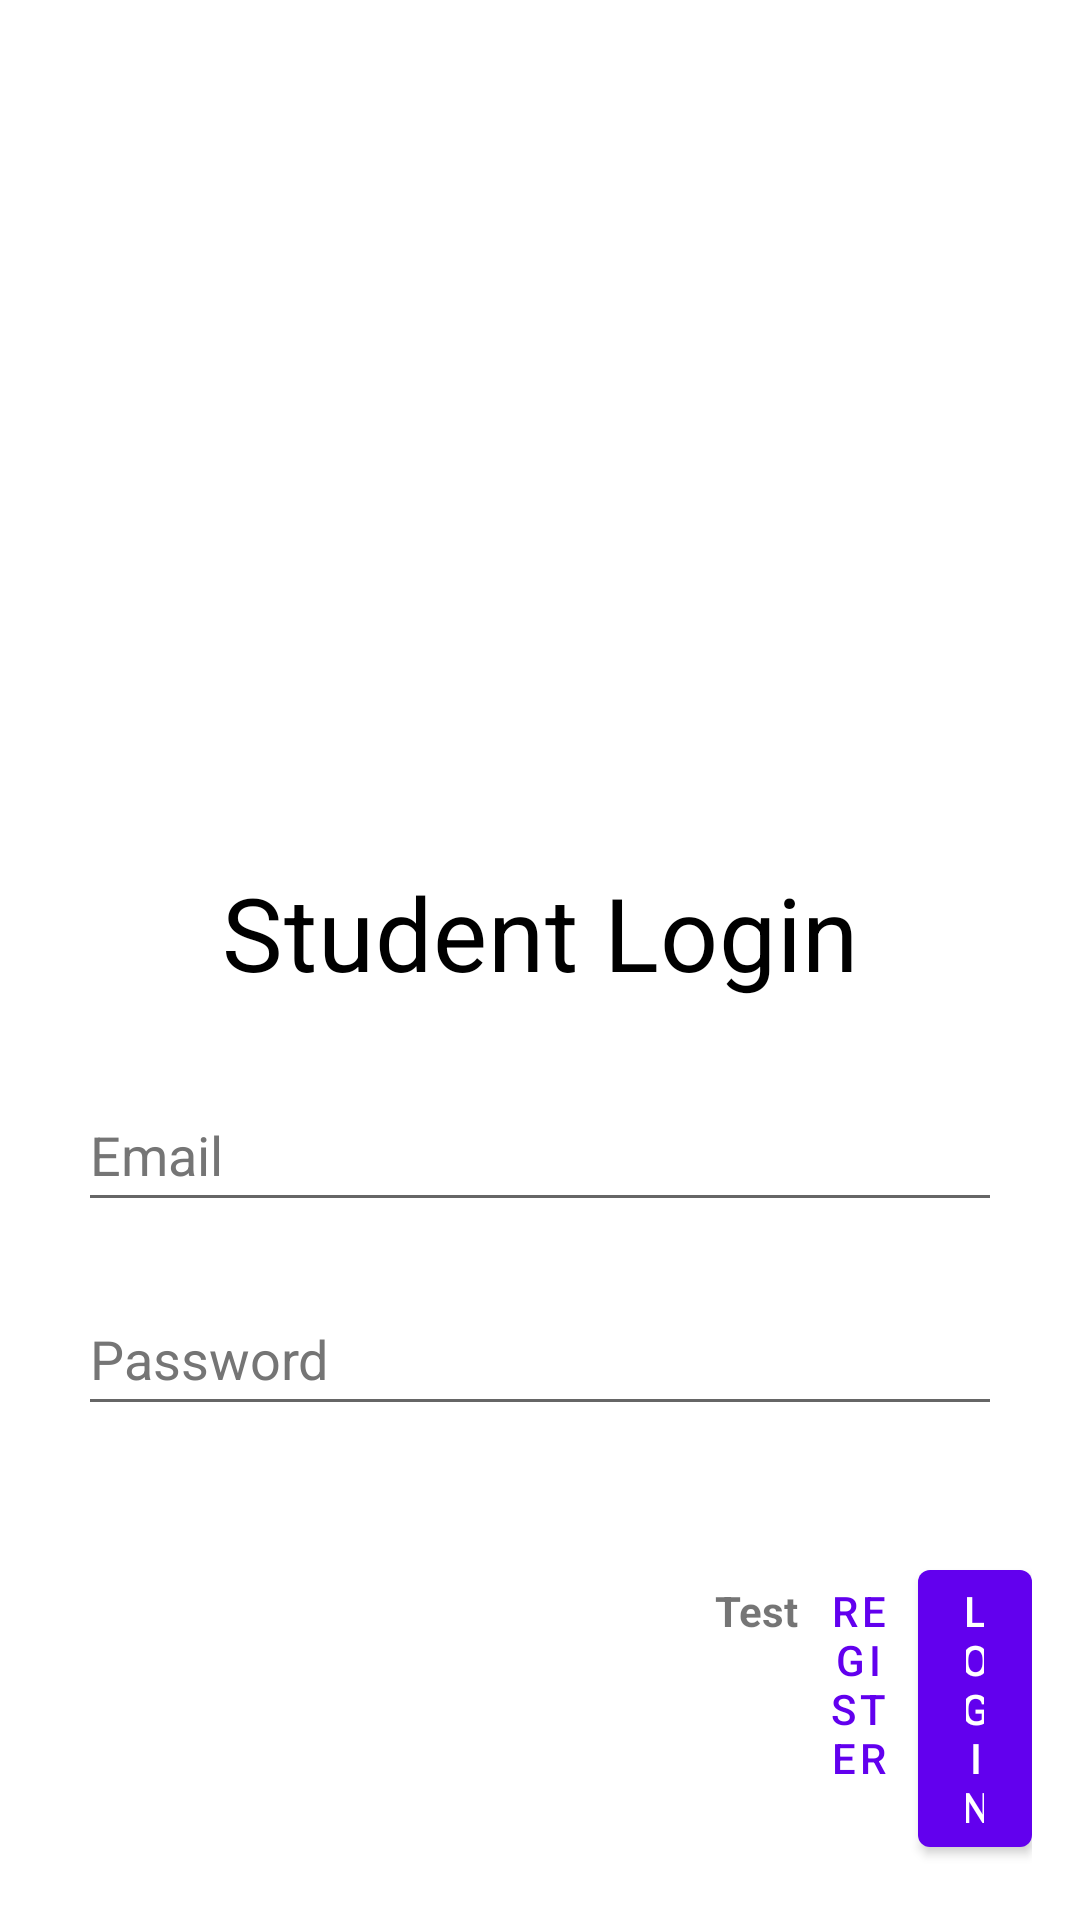

Android layout source for this screen:
<!-- AndroidManifest.xml: application theme Theme.TourTravelFrontend -->
<!-- res/layout/activity_main.xml -->
<?xml version="1.0" encoding="utf-8"?>
<androidx.constraintlayout.widget.ConstraintLayout xmlns:android="http://schemas.android.com/apk/res/android"
    xmlns:app="http://schemas.android.com/apk/res-auto"
    xmlns:tools="http://schemas.android.com/tools"
    android:id="@+id/mainLayout"
    android:layout_width="match_parent"
    android:layout_height="match_parent"
    tools:context=".MainActivity">

    <ImageView
        android:id="@+id/imageView"
        android:layout_width="240dp"
        android:layout_height="240dp"
        android:layout_marginTop="32dp"
        android:src="@drawable/login"
        app:layout_constraintEnd_toEndOf="parent"
        app:layout_constraintStart_toStartOf="parent"
        app:layout_constraintTop_toTopOf="parent"/>

    <TextView
        android:id="@+id/textView"
        android:layout_width="wrap_content"
        android:layout_height="wrap_content"
        android:layout_marginTop="16dp"
        android:text="Student Login"
        android:textColor="@color/black"
        style="@style/TextAppearance.MaterialComponents.Headline4"
        app:layout_constraintEnd_toEndOf="@+id/imageView"
        app:layout_constraintStart_toStartOf="@+id/imageView"
        app:layout_constraintTop_toBottomOf="@+id/imageView"/>

    <LinearLayout
        android:id="@+id/linearLayout2"
        android:layout_width="match_parent"
        android:layout_height="wrap_content"
        android:layout_marginStart="16dp"
        android:layout_marginEnd="16dp"
        app:layout_constraintTop_toBottomOf="@+id/textView"
        android:paddingTop="16dp"
        android:paddingBottom="16dp"
        android:orientation="vertical">

        <com.google.android.material.textfield.TextInputEditText
            android:id="@+id/txt_email"
            android:layout_width="match_parent"
            android:layout_height="wrap_content"
            android:layout_marginHorizontal="10dp"
            android:layout_marginVertical="10dp"
            android:hint="Email"
            android:minHeight="48dp"
            android:textColorHint="#757575"
            app:layout_constraintEnd_toEndOf="parent"
            app:layout_constraintStart_toStartOf="parent"
            app:layout_constraintTop_toBottomOf="@id/txt_username" />

        <com.google.android.material.textfield.TextInputEditText
            android:id="@+id/txt_password"
            android:layout_width="match_parent"
            android:layout_height="wrap_content"
            android:layout_marginHorizontal="10dp"
            android:layout_marginVertical="10dp"
            android:hint="Password"
            android:minHeight="48dp"
            android:textColorHint="#757575"
            app:layout_constraintEnd_toEndOf="parent"
            app:layout_constraintStart_toStartOf="parent"
            app:layout_constraintTop_toBottomOf="@id/txt_email" />
    </LinearLayout>

    <LinearLayout
        android:id="@+id/linearLayout"
        android:layout_width="0dp"
        android:layout_height="wrap_content"
        android:layout_marginTop="16dp"
        app:layout_constraintEnd_toEndOf="@id/linearLayout2"
        app:layout_constraintStart_toStartOf="@id/linearLayout2"
        app:layout_constraintTop_toBottomOf="@id/linearLayout2">

        <TextView
            android:id="@+id/tv_nim"
            android:textStyle="bold"
            android:layout_width="250dp"
            android:layout_height="wrap_content"
            android:text="Test"
            android:textAlignment="textEnd"
            app:layout_constraintTop_toTopOf="parent"
            app:layout_constraintEnd_toEndOf="parent"/>

        <com.google.android.material.button.MaterialButton
            android:id="@+id/btnRegister"
            style="@style/Widget.MaterialComponents.Button.TextButton"
            android:layout_width="wrap_content"
            android:layout_height="wrap_content"
            android:layout_weight="1"
            android:text="Register"/>

        <com.google.android.material.button.MaterialButton
            android:id="@+id/btnLogin"
            android:layout_width="wrap_content"
            android:layout_height="wrap_content"
            android:layout_weight="1"
            android:text="Login"/>
    </LinearLayout>
</androidx.constraintlayout.widget.ConstraintLayout>
<!-- resources referenced by this layout -->
<resources>
  <style name="Theme.TourTravelFrontend" parent="Theme.MaterialComponents.DayNight.DarkActionBar">
          
          <item name="colorPrimary">@color/purple_500</item>
          <item name="colorPrimaryVariant">@color/purple_700</item>
          <item name="colorOnPrimary">@color/white</item>
          
          <item name="colorSecondary">@color/teal_200</item>
          <item name="colorSecondaryVariant">@color/teal_700</item>
          <item name="colorOnSecondary">@color/black</item>
          
          <item name="android:statusBarColor">?attr/colorPrimaryVariant</item>
          
      </style>
  <!-- not gathered from this repository: default colours our renderer supplied (Android Studio template values) -->
  <color name="purple_500">#FF6200EE</color>
  <color name="purple_700">#FF3700B3</color>
  <color name="teal_200">#FF03DAC5</color>
  <color name="teal_700">#FF018786</color>
  <color name="black">#FF000000</color>
  <color name="white">#FFFFFFFF</color>
</resources>
